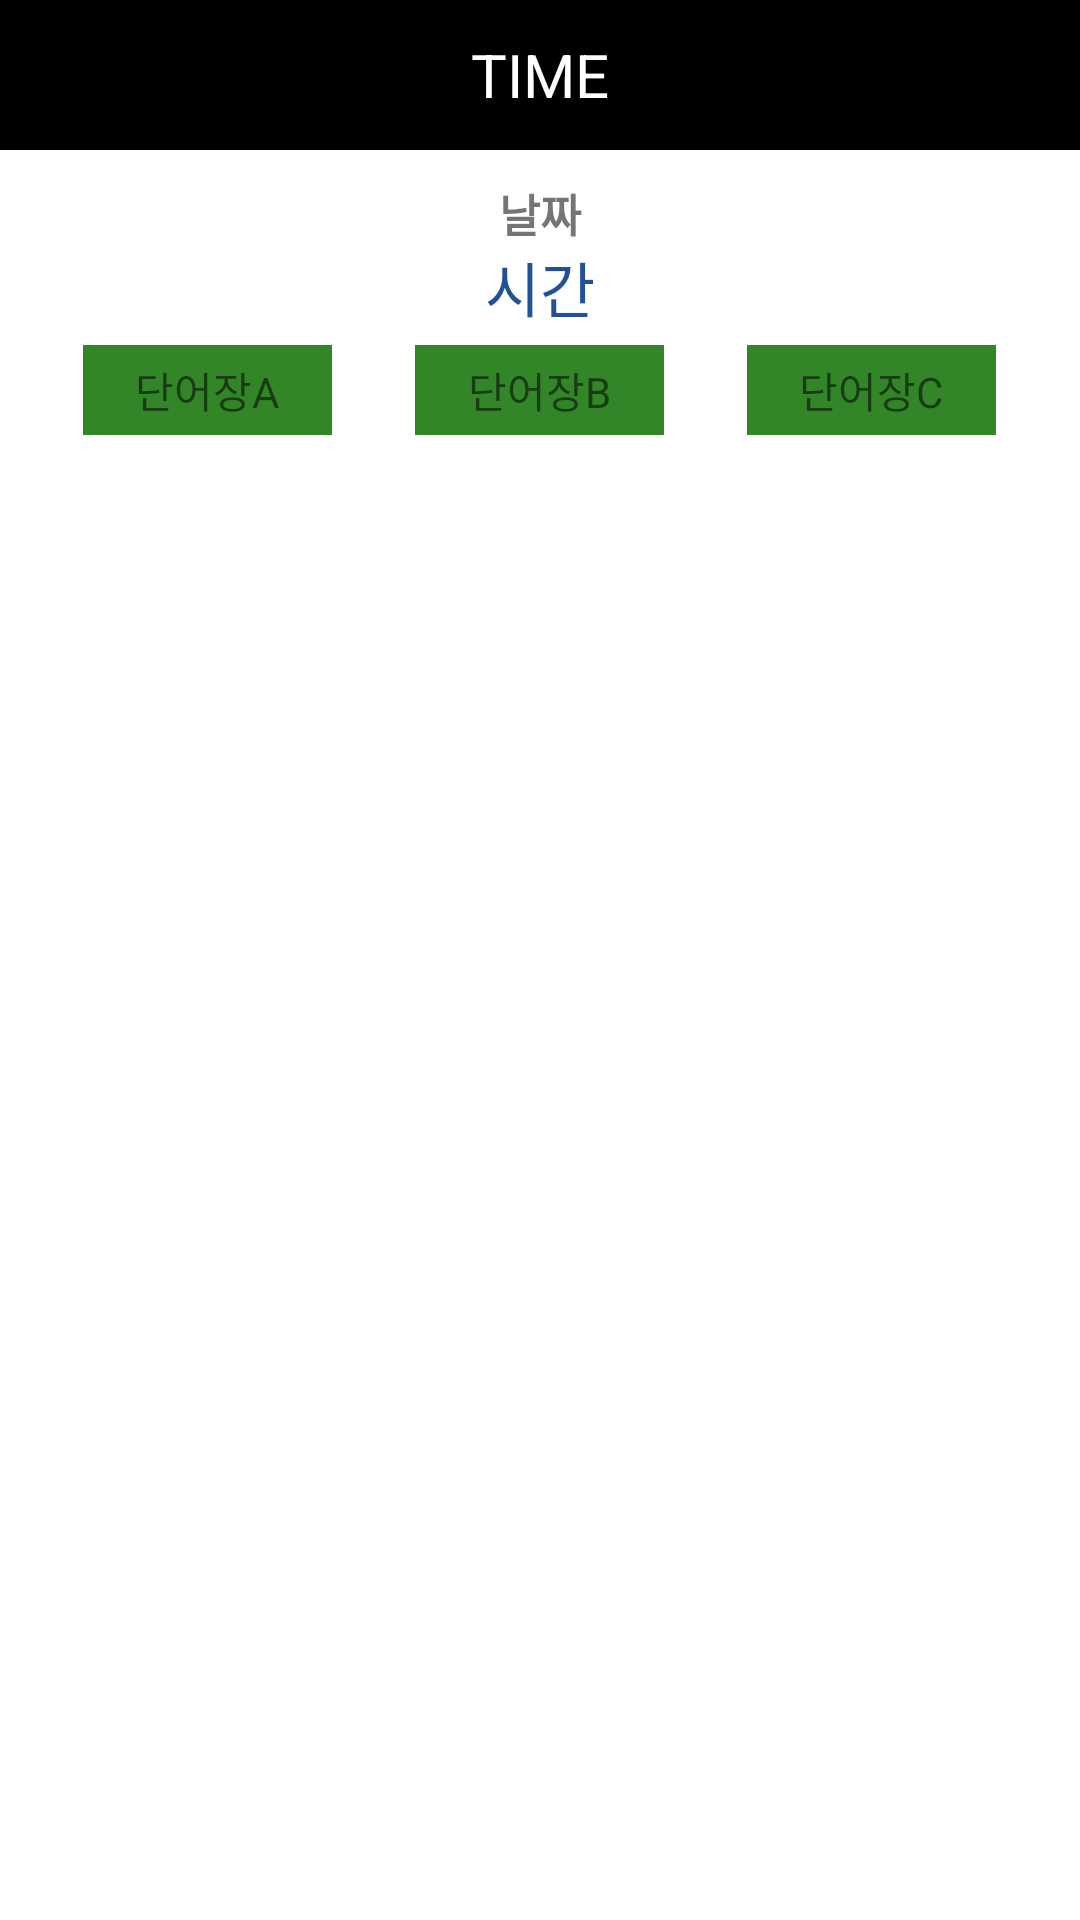

Reconstruct the res/layout file that produces this screen, plus the resources it refers to.
<!-- AndroidManifest.xml: application theme Theme.Amgibbang -->
<!-- res/layout/activity_time_table.xml -->
<?xml version="1.0" encoding="utf-8"?>
<LinearLayout xmlns:android="http://schemas.android.com/apk/res/android"
    xmlns:app="http://schemas.android.com/apk/res-auto"
    android:layout_width="match_parent"
    android:layout_height="match_parent"
    android:orientation="vertical"
    android:gravity="center_horizontal">

    <include
        layout="@layout/time_table_toolbar"
        android:id="@+id/time_table_toolbar" />
    <LinearLayout
        android:layout_width="match_parent"
        android:layout_height="60dp"
        android:orientation="horizontal">

        <ImageButton
            android:id="@+id/previousDay"
            android:layout_width="wrap_content"
            android:layout_height="wrap_content"
            android:layout_gravity="center"
            android:layout_marginLeft="20dp"
            android:src="@drawable/button_back_black"
            android:background="?attr/button"
            android:onClick="onButtonClick"/>

        <LinearLayout
            android:layout_width="match_parent"
            android:layout_height="match_parent"
            android:layout_weight="5"
            android:orientation="vertical">

            <TextView
                android:id="@+id/dateText"
                android:layout_width="match_parent"
                android:layout_height="wrap_content"
                android:paddingTop="10dp"
                android:gravity="center"
                android:layout_weight="3"
                android:text="날짜"
                android:textSize="15dp"
                android:textStyle="bold"/>

            <TextView
                android:id="@+id/timeText"
                android:layout_width="match_parent"
                android:layout_height="wrap_content"
                android:gravity="center"
                android:layout_weight="1"
                android:text="시간"
                android:textSize="20dp"
                android:textColor="?attr/date"/>
        </LinearLayout>

        <ImageButton
            android:id="@+id/nextDay"
            android:layout_width="wrap_content"
            android:layout_height="wrap_content"
            android:layout_gravity="center"
            android:layout_marginRight="20dp"
            android:src="@drawable/button_forward_black"
            android:background="?attr/button"
            android:onClick="onButtonClick"/>
    </LinearLayout>
    <LinearLayout
        android:layout_width="match_parent"
        android:layout_height="40dp">
        <Space
            android:layout_width="0dp"
            android:layout_height="match_parent"
            android:layout_weight="1"/>
        <TextView
            android:layout_width="0dp"
            android:layout_height="30dp"
            android:layout_weight="3"
            android:layout_gravity="center"
            android:gravity="center"
            android:text="단어장A"
            android:background="#338628"/>
        <Space
            android:layout_width="0dp"
            android:layout_height="match_parent"
            android:layout_weight="1"/>
        <TextView
            android:layout_width="0dp"
            android:layout_height="30dp"
            android:layout_weight="3"
            android:layout_gravity="center"
            android:gravity="center"
            android:text="단어장B"
            android:background="#338628"/>
        <Space
            android:layout_width="0dp"
            android:layout_height="match_parent"
            android:layout_weight="1"/>
        <TextView
            android:layout_width="0dp"
            android:layout_height="30dp"
            android:layout_weight="3"
            android:layout_gravity="center"
            android:gravity="center"
            android:text="단어장C"
            android:background="#338628"/>
        <Space
            android:layout_width="0dp"
            android:layout_height="match_parent"
            android:layout_weight="1"/>
    </LinearLayout>










</LinearLayout>
<!-- res/layout/time_table_toolbar.xml (included above) -->
<?xml version="1.0" encoding="utf-8"?>
<androidx.appcompat.widget.Toolbar
    xmlns:android="http://schemas.android.com/apk/res/android"
    xmlns:app="http://schemas.android.com/apk/res-auto"
    android:id="@+id/time_table_toolbar"
    android:layout_width="match_parent"
    android:layout_height="50dp"
    android:background="?attr/toolbarColor"
    android:theme="@style/ThemeOverlay.AppCompat.ActionBar"
    app:popupTheme="@style/ThemeOverlay.AppCompat.Light">

    <TextView
        android:id="@+id/time_table_title"
        android:layout_width="wrap_content"
        android:layout_height="wrap_content"
        android:layout_gravity="center"
        android:text="TIME"
        android:textColor="@color/white"
        android:textSize="20sp" />

</androidx.appcompat.widget.Toolbar>
<!-- resources referenced by this layout -->
<resources>
  <style name="Theme.Amgibbang" parent="Theme.MaterialComponents.DayNight.NoActionBar">
          
          <item name="colorPrimary">#2C82AF</item>
          <item name="colorPrimaryVariant">@color/black</item>
          <item name="colorOnPrimary">@color/white</item>
          
          <item name="colorSecondary">@color/teal_200</item>
          <item name="colorSecondaryVariant">@color/teal_700</item>
          <item name="colorOnSecondary">@color/black</item>
          
          <item name="android:statusBarColor" tools:targetApi="l">?attr/colorPrimaryVariant</item>
          
          <item name="toolbarColor">@color/black</item>
          <item name="Black">@color/black</item>
          <item name="White">@color/white</item>
          <item name="Grey">@color/gray_600</item>
          <item name="toolbarGrey">#F1F1F1</item>
          <item name="cardColor">#E6E6E6</item>
          <item name="edge">#EE000000</item>
          <item name="date">#235197</item>
          <item name="list">@color/white</item>
          <item name="button">@color/white</item>
          <item name="calendarBackground1">#89B5AF</item>
          <item name="calendarBackground2">#96C7C1</item>
          <item name="calendarBackground3">#DED9C4</item>
          <item name="calendarBackground4">#D0CAB2</item>
      </style>
  <!-- not gathered from this repository: default colours our renderer supplied (Android Studio template values) -->
  <color name="teal_200">#FF03DAC5</color>
  <color name="teal_700">#FF018786</color>
  <color name="black">#FF000000</color>
  <color name="white">#FFFFFFFF</color>
</resources>
